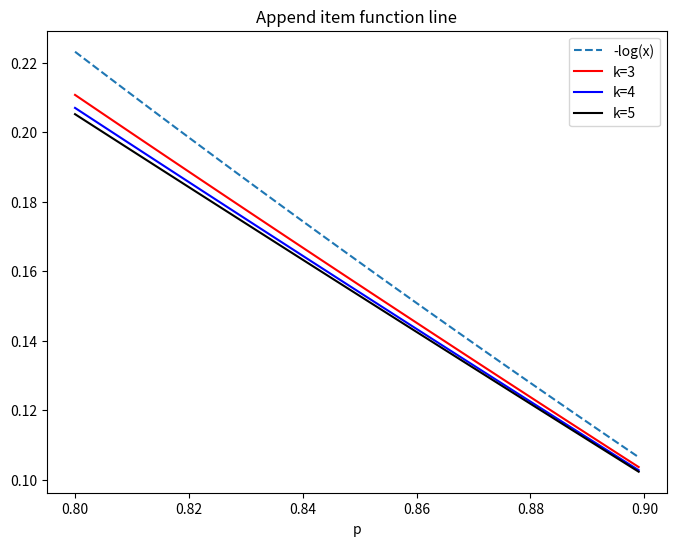

The matplotlib source for this figure: (Note: this script raises an exception after producing the figure.)
import numpy as np
import matplotlib.pyplot as plt


def a(p, k):
    return -np.log((1 - (1 - p) / (k - 1)) ** (k - 1))


def get_cross_entropy_loss_append_item_fig():
    x = np.arange(0.8, 0.9, 0.001)
    k3 = a(x, 3)
    k4 = a(x, 4)
    k5 = a(x, 5)
    fig, ax = plt.subplots(figsize=(8, 6), dpi=100)
    ax.plot(x, -np.log(x), label="-log(x)", linestyle='--')
    ax.plot(x, k3, color="red", label="k=3")
    ax.plot(x, k4, color="blue", label="k=4")
    ax.plot(x, k5, color="black", label="k=5")
    ax.set_title("Append item function line")
    ax.set_xlabel("p")
    plt.legend(loc=1)
    plt.savefig("./imgs/Wu_MultiClass_Loss")

get_cross_entropy_loss_append_item_fig()